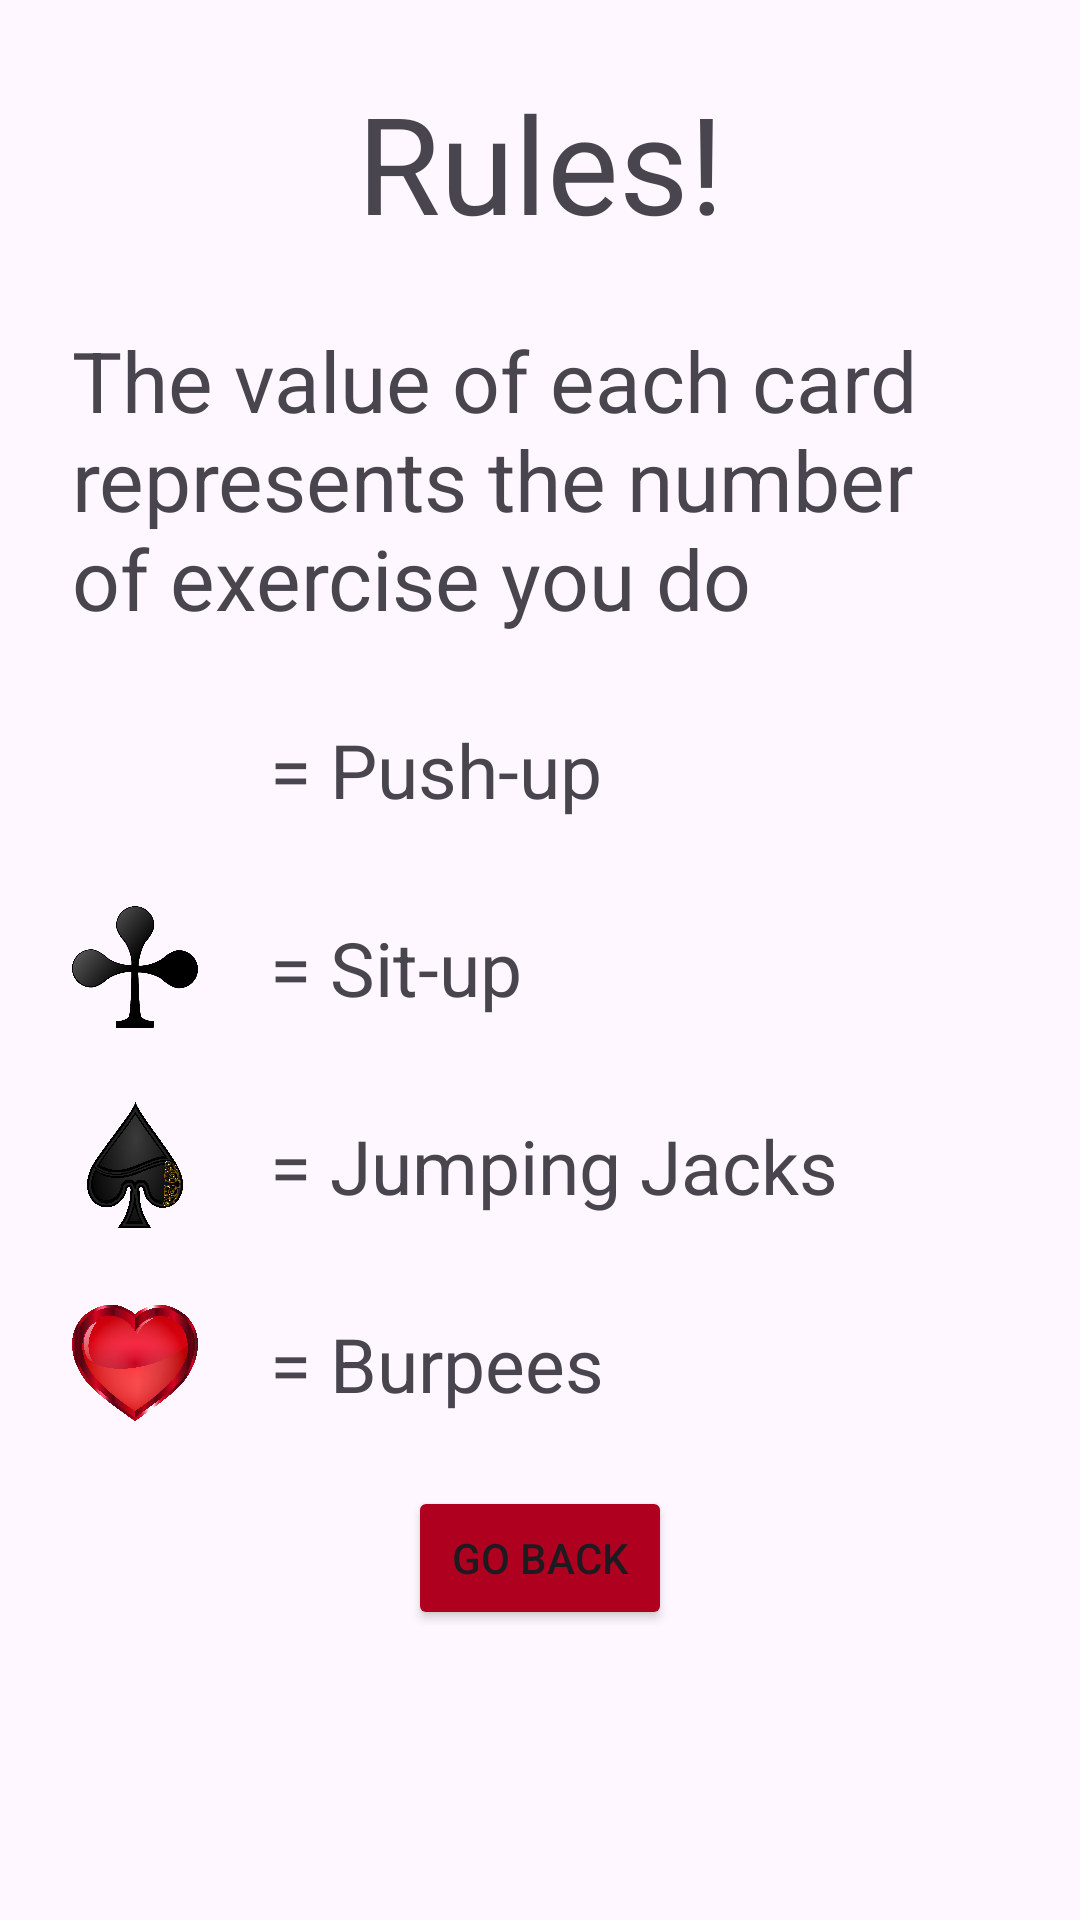

Layout XML and referenced resources for this Android screen:
<!-- AndroidManifest.xml: application theme Theme.CardWorkout -->
<!-- res/layout/dialog.xml -->
<?xml version="1.0" encoding="utf-8"?>
<androidx.constraintlayout.widget.ConstraintLayout xmlns:android="http://schemas.android.com/apk/res/android"
    xmlns:app="http://schemas.android.com/apk/res-auto"
    xmlns:tools="http://schemas.android.com/tools"
    android:layout_width="wrap_content"
    android:layout_height="wrap_content"
    android:paddingVertical="24dp">

    <TextView
        android:id="@+id/textView"
        android:layout_width="wrap_content"
        android:layout_height="wrap_content"
        android:text="@string/rules"
        android:textSize="45dp"
        app:layout_constraintEnd_toEndOf="parent"
        app:layout_constraintStart_toStartOf="parent"
        app:layout_constraintTop_toTopOf="parent" />

    <TextView
        android:id="@+id/textView2"
        android:layout_width="match_parent"
        android:layout_height="wrap_content"
        android:layout_marginStart="24dp"
        android:layout_marginTop="24dp"
        android:layout_marginEnd="24dp"
        android:text="@string/rule"
        android:textSize="28dp"
        app:layout_constraintEnd_toEndOf="parent"
        app:layout_constraintHorizontal_bias="1.0"
        app:layout_constraintStart_toStartOf="parent"
        app:layout_constraintTop_toBottomOf="@+id/textView" />

    <TextView
        android:id="@+id/textView3"
        style="@style/rulestext"
        android:layout_width="wrap_content"
        android:layout_height="wrap_content"
        android:layout_marginStart="24dp"
        android:text="@string/push"
        app:layout_constraintBottom_toBottomOf="@+id/imageView"
        app:layout_constraintStart_toEndOf="@+id/imageView"
        app:layout_constraintTop_toTopOf="@+id/imageView" />

    <TextView
        android:id="@+id/textView4"
        style="@style/rulestext"
        android:layout_width="wrap_content"
        android:layout_height="wrap_content"
        android:layout_marginStart="24dp"
        android:text="@string/sit"
        app:layout_constraintBottom_toBottomOf="@+id/imageView4"
        app:layout_constraintStart_toEndOf="@+id/imageView4"
        app:layout_constraintTop_toTopOf="@+id/imageView4" />

    <TextView
        android:id="@+id/textView5"
        style="@style/rulestext"
        android:layout_width="wrap_content"
        android:layout_height="wrap_content"
        android:layout_marginStart="24dp"
        android:text="@string/burpees"
        app:layout_constraintBottom_toBottomOf="@+id/imageView2"
        app:layout_constraintStart_toEndOf="@+id/imageView2"
        app:layout_constraintTop_toTopOf="@+id/imageView2" />

    <TextView
        android:id="@+id/textView6"
        style="@style/rulestext"
        android:layout_width="wrap_content"
        android:layout_height="wrap_content"
        android:layout_marginStart="24dp"
        android:text="@string/jump"
        app:layout_constraintBottom_toBottomOf="@+id/imageView3"
        app:layout_constraintStart_toEndOf="@+id/imageView3"
        app:layout_constraintTop_toTopOf="@+id/imageView3" />

    <ImageView
        android:id="@+id/imageView"
        style="@style/rulesİmage"
        android:layout_marginTop="24dp"
        app:layout_constraintStart_toStartOf="parent"
        app:layout_constraintTop_toBottomOf="@+id/textView2"
        app:srcCompat="@drawable/karo" />

    <ImageView
        android:id="@+id/imageView2"
        style="@style/rulesİmage"

        android:layout_marginStart="24dp"
        android:layout_marginTop="24dp"
        app:layout_constraintStart_toStartOf="parent"
        app:layout_constraintTop_toBottomOf="@+id/imageView3"
        app:srcCompat="@drawable/kupa" />

    <ImageView
        android:id="@+id/imageView3"
        style="@style/rulesİmage"
        android:layout_marginStart="24dp"
        android:layout_marginTop="24dp"
        app:layout_constraintStart_toStartOf="parent"
        app:layout_constraintTop_toBottomOf="@+id/imageView4"
        app:srcCompat="@drawable/maca" />

    <ImageView
        android:id="@+id/imageView4"
        style="@style/rulesİmage"
        android:layout_marginStart="24dp"
        android:layout_marginTop="24dp"
        app:layout_constraintStart_toStartOf="parent"
        app:layout_constraintTop_toBottomOf="@+id/imageView"
        app:srcCompat="@drawable/sinek" />

    <Button
        android:id="@+id/buttonClose"
        android:layout_width="wrap_content"
        android:layout_height="wrap_content"
        android:layout_marginTop="24dp"
        android:text="@string/back"
        android:backgroundTint="@color/design_default_color_error"
        app:layout_constraintEnd_toEndOf="parent"
        app:layout_constraintHorizontal_bias="0.5"
        app:layout_constraintStart_toStartOf="parent"
        app:layout_constraintTop_toBottomOf="@id/textView5" />

</androidx.constraintlayout.widget.ConstraintLayout>
<!-- resources referenced by this layout -->
<resources>
  <!-- drawable kupa: png bitmap (drawable, 462205 bytes) -->
  <!-- drawable maca: png bitmap (drawable, 436323 bytes) -->
  <!-- drawable sinek: png bitmap (drawable, 51352 bytes) -->
  <string name="back">Go Back</string>
  <string name="burpees">= Burpees</string>
  <string name="jump">= Jumping Jacks</string>
  <string name="push">= Push-up</string>
  <string name="rule">The value of each card represents the number of exercise you do</string>
  <string name="rules">Rules!</string>
  <string name="sit">= Sit-up</string>
  <style name="rulestext">
          <item name="android:textSize">25dp</item>
          <item name="android:color">@color/black</item>
          <item name="android:layout_marginStart">24dp</item>
          <item name="android:layout_marginEnd">24dp</item>
      </style>
  <style name="Theme.CardWorkout" parent="Base.Theme.CardWorkout" />
  <style name="Base.Theme.CardWorkout" parent="Theme.Material3.DayNight.NoActionBar">
          
          <item name="colorPrimary">@android:color/darker_gray</item>
          
      </style>
  <!-- not gathered from this repository: default colours our renderer supplied (Android Studio template values) -->
  <color name="black">#FF000000</color>
</resources>
